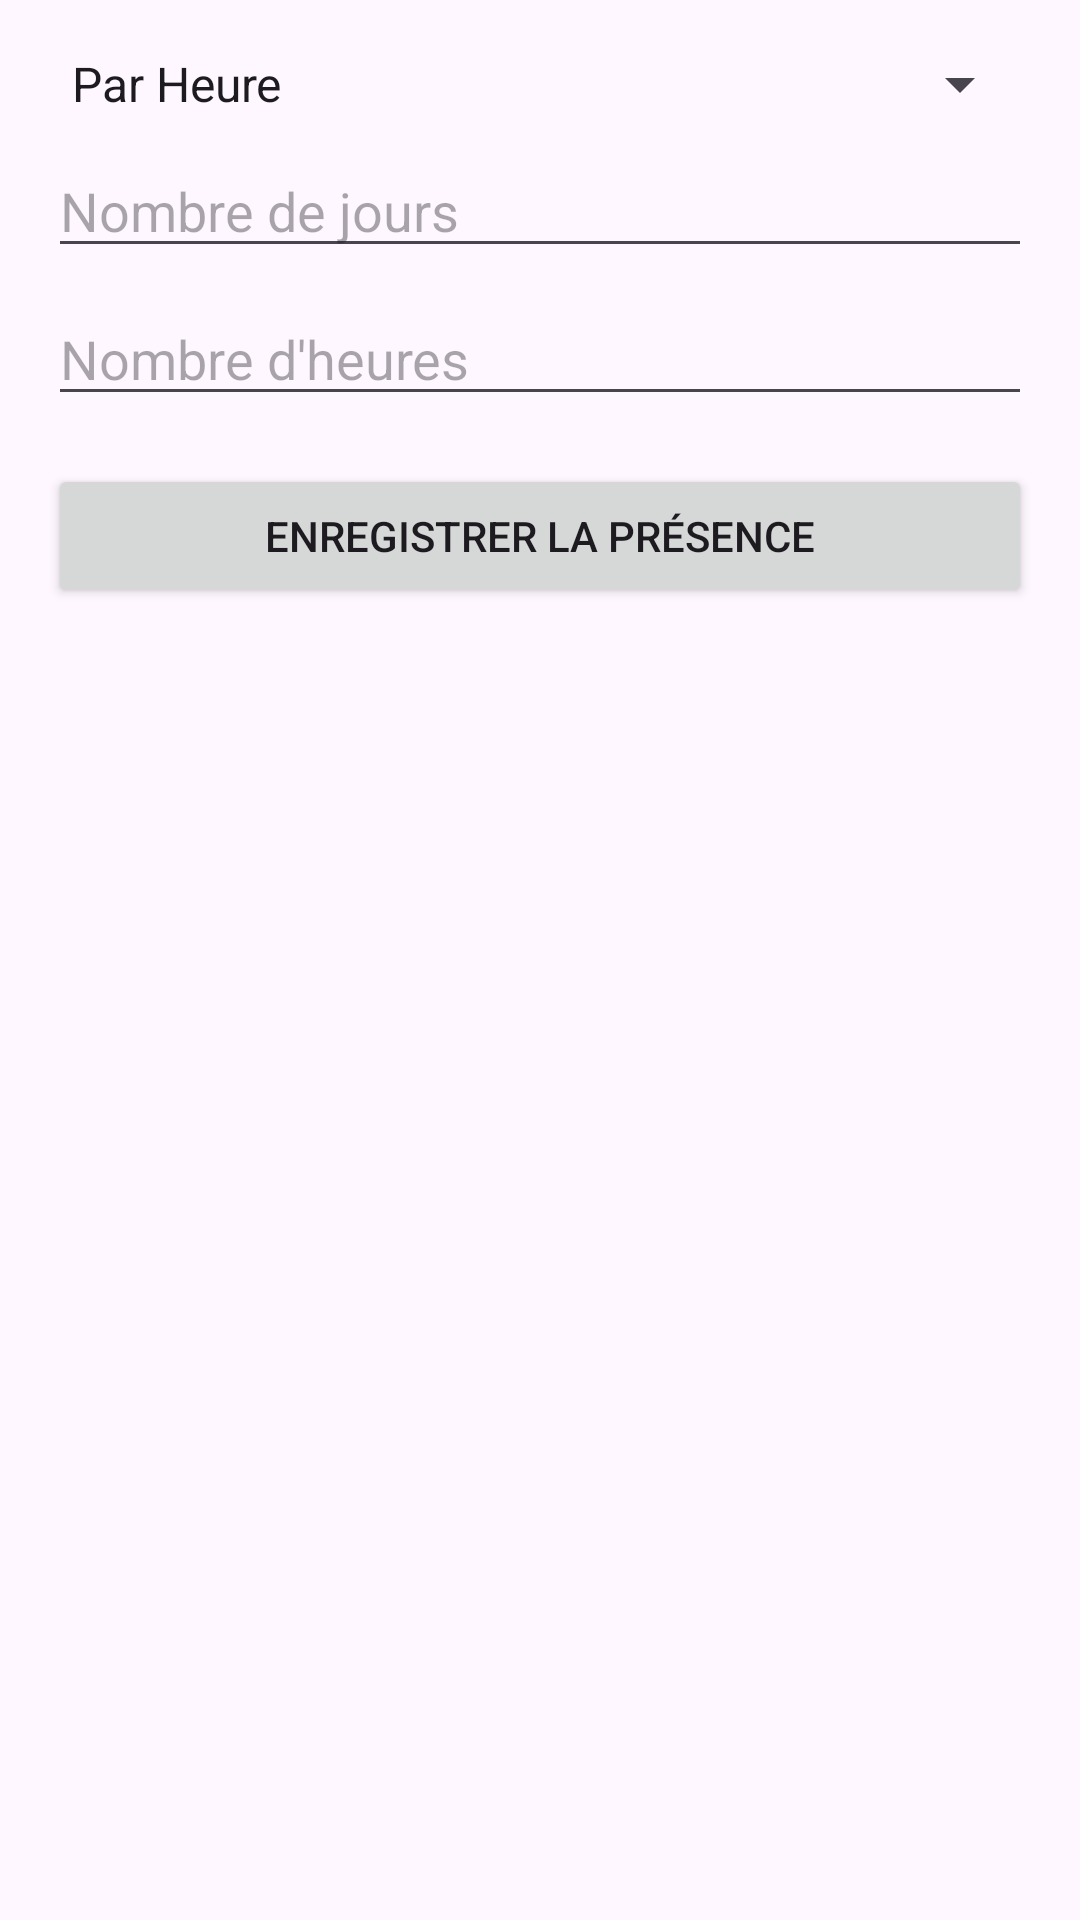

Android layout source for this screen:
<!-- AndroidManifest.xml: application theme Theme.Gestion_presence -->
<!-- res/layout/activity_mark_attendance.xml -->
<?xml version="1.0" encoding="utf-8"?>
<RelativeLayout xmlns:android="http://schemas.android.com/apk/res/android"
    android:layout_width="match_parent"
    android:layout_height="match_parent"
    android:padding="16dp">

    <Spinner
        android:id="@+id/spinnerType"
        android:layout_width="match_parent"
        android:layout_height="wrap_content"
        android:entries="@array/attendance_types" />

    <EditText
        android:id="@+id/editTextDays"
        android:layout_width="match_parent"
        android:layout_height="wrap_content"
        android:layout_below="@id/spinnerType"
        android:layout_marginTop="8dp"
        android:hint="@string/nombre_de_jours"
        android:inputType="number" />

    <EditText
        android:id="@+id/editTextHours"
        android:layout_width="match_parent"
        android:layout_height="wrap_content"
        android:layout_below="@id/editTextDays"
        android:layout_marginTop="8dp"
        android:hint="Nombre d'heures"
        android:inputType="number" />

    <Button
        android:id="@+id/btnSaveAttendance"
        android:layout_width="match_parent"
        android:layout_height="wrap_content"
        android:layout_below="@id/editTextHours"
        android:layout_marginTop="16dp"
        android:text="Enregistrer la présence" />

</RelativeLayout>
<!-- resources referenced by this layout -->
<resources>
  <string-array name="attendance_types">
          <item>Par Heure</item>
          <item>Par Jour</item>
          <item>Par Mois</item>
      </string-array>
  <string name="nombre_de_jours">Nombre de jours</string>
  <style name="Theme.Gestion_presence" parent="Base.Theme.Gestion_presence" />
  <style name="Base.Theme.Gestion_presence" parent="Theme.Material3.DayNight.NoActionBar">
          
          
      </style>
</resources>
